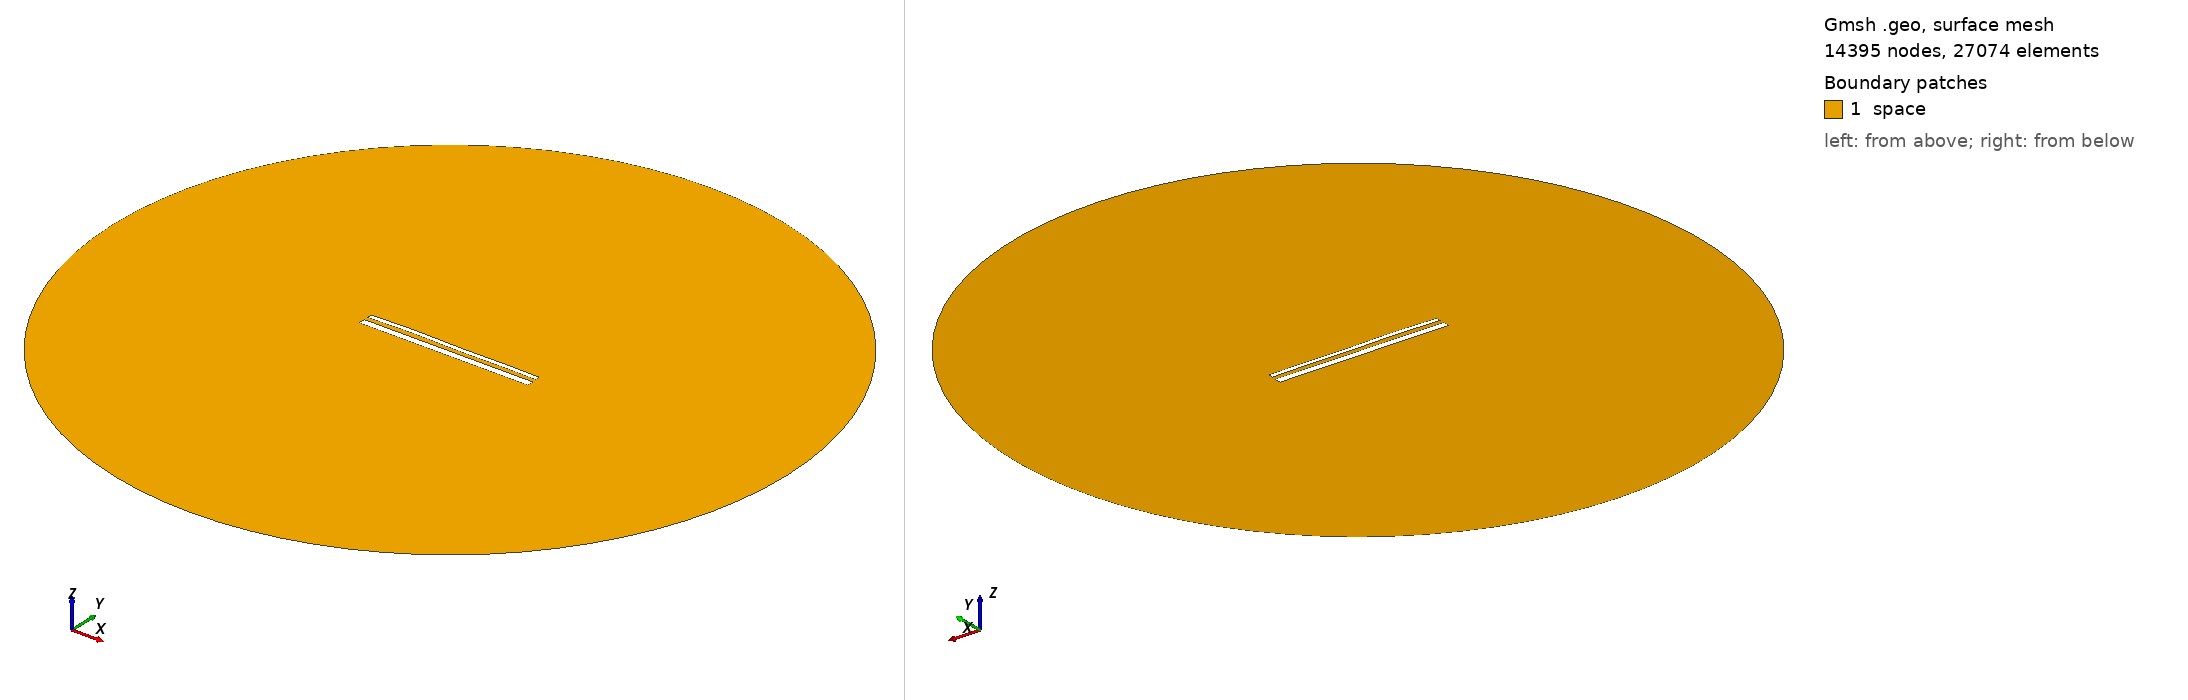

Gmsh geometry script, surface-meshed: 14395 nodes, 27074 surface elements. Boundary patches (legend numbers): 1 space. Left view from above one corner, right view from below the opposite corner. Legend entries are the model's physical surfaces. The drawing asked Gmsh for element sizes between 1% and 20% of the model's largest extent; the script's own settings can give other sizes.

=== 14875.geo (drawn) ===
//---------------------------------------
// Geometry kernel
//---------------------------------------

SetFactory("OpenCASCADE");



//---------------------------------------
// Parameters of the geometry
//---------------------------------------

// Overetch of the upper plate
overetch = 0.5;

// Distance between the plates
distance = 2.25;

// Discretization over the x axis (for the deformation)
nx = 50; 

// Length of the plate
L = 100 - overetch; 

// Number of modes
n = 4; 

// 1st mode coefficient
coeff(1) = 0.07499999999999998;
beta(1) = 0.596864 * 3.1415926535 / L;

// 2nd mode coefficient
coeff(2) = 0.15;
beta(2) = 1.49418 * 3.1415926535 / L;

// 3rd mode coefficient
coeff(3) = 0.15;
beta(3) = 2.50025 * 3.1415926535 / L;

// 4th mode coefficient
coeff(4) = 0.15;
beta(4) = 3.49999 * 3.1415926535 / L;



//---------------------------------------
// Upper plate (deformed rectangle)
//---------------------------------------

// Coordiantes of the upper plate
xmin = -50;
xmax = 50 - overetch;

// Height of the upper plate
yheight = 4 - 2 * overetch;

// Indexes of the points
UpperID[] = {};
LowerID[] = {};
LeftID[] = {};
RightID[] = {};

// Point index
p = 1;

// Horizontal edges
For i In {1:nx}
    x = xmin + (i-1)*(xmax - xmin)/(nx-1);

    y_bottom = distance / 2 + overetch;
    For j In {1:n}
        C = (Cosh(beta(j)*L) + Cos(beta(j)*L)) / (Sinh(beta(j)*L) + Sin(beta(j)*L));
        y_bottom  = y_bottom + coeff(j) * (Cosh(beta(j)*(x+50)) - Cos(beta(j)*(x+50)) - C * (Sinh(beta(j)*(x+50)) - Sin(beta(j)*(x+50))));
    EndFor

    y_top = y_bottom + yheight;

    Point(p) = {x, y_top, 0, 1.0};
    UpperID[i] = p;
    p = p + 1;

    Point(p) = {x, y_bottom, 0, 1.0};
    LowerID[i] = p;
    p = p + 1;
EndFor

// Create point lists
UpperPts[] = {}; LowerPts[] = {};
For i In {1:nx}
  UpperPts[] += {UpperID[i]};
  LowerPts[] += {LowerID[i]};
EndFor

// Build splines
Spline(1) = {UpperPts[]};
Spline(2) = {LowerPts[]};
Line(3) = {LowerPts[nx-1], UpperPts[nx-1]};
Line(4) = {LowerPts[0], UpperPts[0]};

// Build the plane surface
Curve Loop(1) = {2, 3, -1, -4};
Plane Surface(1) = {1};



//---------------------------------------
// Lower plate (rectangle)
//---------------------------------------

// Vertices
Point(1001) = {-50, -1, 0, 1.0};
Point(1002) = { 50, -1, 0, 1.0};
Point(1003) = { 50,  -5, 0, 1.0};
Point(1004) = {-50,  -5, 0, 1.0};

// Edges
Line(5) = {1001, 1002};
Line(6) = {1002, 1003};
Line(7) = {1003, 1004};
Line(8) = {1004, 1001};

// Plane surface
Line Loop(2) = {5, 6, 7, 8};
Plane Surface(2) = {2}; 



//---------------------------------------
// Outer (fictious) boundary
//---------------------------------------

// Points
Point(1005) = {0, 0, 0};       // Center
Point(1006) = {200, 0, 0};     // Start point
Point(1007) = {0, 200, 0};     // 90 degrees
Point(1008) = {-200, 0, 0};    // 180 degrees
Point(1009) = {0, -200, 0};    // 270 degrees

// Circle arcs (each needs start, center, end)
Circle(9) = {1006, 1005, 1007};
Circle(10) = {1007, 1005, 1008};
Circle(11) = {1008, 1005, 1009};
Circle(12) = {1009, 1005, 1006};

// Plane surface for the entire domain
Curve Loop(3) = {9, 10, 11, 12};
Surface(3) = {3};

// Subtract the plates from the whole domain to obtain the actual domain where we want to solve the equations
BooleanDifference{ Surface{3}; Delete; }{ Surface{1}; Surface{2}; Delete; }




//---------------------------------------
// Transfinite Lines/Curves
//---------------------------------------

// Set the number of points on the boundaries
r = 7;

// Plates
Transfinite Curve {1, 2} = 50*r Using Progression 1;
Transfinite Curve {3, 4} = 2*r Using Progression 1;
Transfinite Line {5, 7} = 50*r Using Progression 1;
Transfinite Line {6, 8} = 2*r Using Progression 1;

// Outer boundary
Transfinite Line {9, 10, 11, 12} = 20 Using Progression 1;



//---------------------------------------
// Physical groups
//---------------------------------------                

// Physical curves (boundaries)
Physical Line("force_segment", 10) = {2};
Physical Line("upper_plate", 11) = {1, 3, 4};
Physical Line("lower_plate", 12) = {5, 6, 7, 8};
Physical Line("boundary", 20) = {9, 10, 11, 12};

// Physical Surfaces
Physical Surface("space", 30) = {3};



//---------------------------------------
// 6. Generate the Mesh
//---------------------------------------

// 2D mesh generation
Mesh 2;
